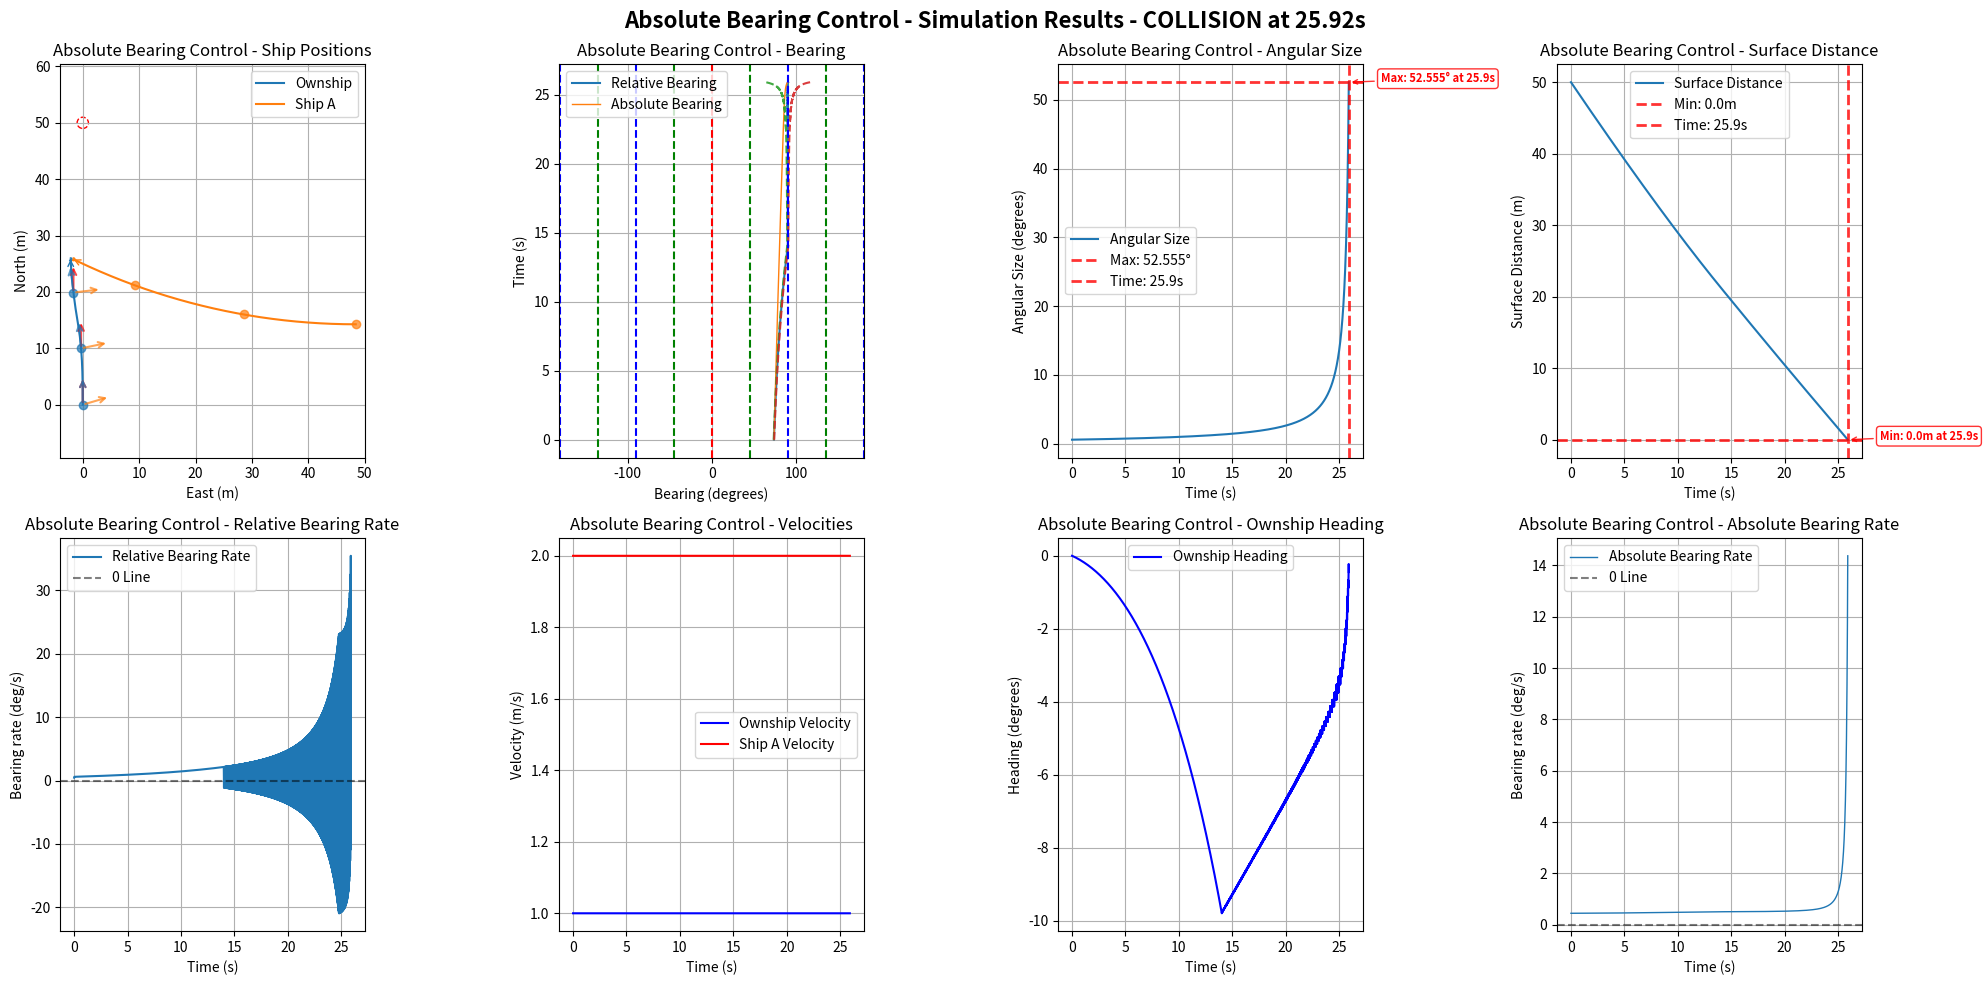

Source code (Python):
import numpy as np
import matplotlib.pyplot as plt
import math

# Default simulation parameters
DEFAULT_OWNSHIP_CONFIG = {
    "name": "Ownship",
    "velocity": 1,
    "acceleration": 0,
    "heading": 0.0,
    "rate_of_turn": 0,
    "position": [0, 0, 0],
    "size": 0.5,
    "max_rate_of_turn": [22, 22]
}

DEFAULT_SHIP_CONFIG = {
    "name": "Ship A", 
    "velocity": 2.0,
    "acceleration": 0,
    "heading": 180.0,
    "rate_of_turn": 0,
    "position": [75, 0, 0],
    "size": 0.5,
    "max_rate_of_turn": [3, 3]
}

DEFAULT_GOAL_CONFIG = {
    "name": "Goal",
    "velocity": 0.0,
    "acceleration": 0,
    "heading": 0,
    "rate_of_turn": 0,
    "position": [50, 0, 0],
    "size": 10.0,
    "max_rate_of_turn": [0, 0]
}

DEFAULT_SIM_PARAMS = {
    "time_steps": 20000,  # 更大的數字以避免過早timeout
    "delta_time": 0.01,
    "ALPHA_TRIG": 0.5
}

class ShipStatus:
    def __init__(self, name, velocity, acceleration, heading, rate_of_turn, position, size=1.0, max_rate_of_turn=[20, 20], velocity_limit=[0.5, 10.0]):
        self.name = name
        self.velocity = velocity
        self.acceleration = acceleration
        self.heading = heading
        self.rate_of_turn = rate_of_turn
        self.position = np.array(position, dtype=float)
        self.size = size
        self.max_rate_of_turn = max_rate_of_turn
        self.velocity_limit = velocity_limit

    def update(self, delta_time=0.01):
        self.heading += self.rate_of_turn * delta_time
        # NED coordinate system: North=X+, East=Y+, Down=Z+
        # Heading: 0°=North, 90°=East, 180°=South, 270°=West
        self.position += self.velocity * delta_time * np.array([
            np.cos(np.radians(self.heading)),
            np.sin(np.radians(self.heading)),
            0])
        self.velocity += self.acceleration

    def get_status(self):
        return {
            "name": self.name,
            "velocity": self.velocity,
            "heading": self.heading,
            "current_position": self.position
        }

    def copy(self):
        """Create a deep copy of the ship status"""
        return ShipStatus(
            name=self.name,
            velocity=self.velocity,
            acceleration=self.acceleration,
            heading=self.heading,
            rate_of_turn=self.rate_of_turn,
            position=self.position.copy(),
            size=self.size,
            max_rate_of_turn=self.max_rate_of_turn.copy(),
            velocity_limit=self.velocity_limit.copy()
        )

def calculate_ship_initial_position_with_turning(ownship_config, goal_config, 
                                               ship_velocity, ship_heading, ship_rate_of_turn,
                                               collision_ratio=0.5):
    """
    正確的圓弧運動反推算法：計算Ship A的初始位置
    
    考慮Ship A的圓弧運動軌跡（如果rate_of_turn ≠ 0）
    
    Args:
        ownship_config: Ownship配置字典
        goal_config: Goal配置字典  
        ship_velocity: Ship A的速度 (m/s)
        ship_heading: Ship A的初始航向 (度)
        ship_rate_of_turn: Ship A的轉彎速度 (度/秒)
        collision_ratio: 碰撞發生在Ownship路徑的比例 (0.0-1.0)
    
    Returns:
        tuple: (初始位置list, 碰撞點, 碰撞時間)
    """
    # 獲取Ownship和Goal的位置
    ownship_pos = np.array(ownship_config["position"])
    goal_pos = np.array(goal_config["position"])
    ownship_velocity = ownship_config["velocity"]
    
    # 計算Ownship的直線路徑
    path_vector = goal_pos - ownship_pos
    path_length = np.linalg.norm(path_vector)
    
    # 確定碰撞點
    collision_point = ownship_pos + collision_ratio * path_vector
    
    # 計算碰撞時間 (基於Ownship的等速運動)
    time_to_collision = (collision_ratio * path_length) / ownship_velocity
    
    # 轉換角度為弧度
    theta_0_rad = np.radians(ship_heading)
    omega_rad = np.radians(ship_rate_of_turn)
    
    if abs(ship_rate_of_turn) < 1e-10:
        # 情況1: 直線運動 (rate_of_turn ≈ 0)
        travel_distance = ship_velocity * time_to_collision
        direction = np.array([np.cos(theta_0_rad), np.sin(theta_0_rad), 0])
        initial_position = collision_point - travel_distance * direction
        
    else:
        # 情況2: 圓弧運動 (rate_of_turn ≠ 0)
        # 轉彎半徑
        R = ship_velocity / abs(omega_rad)
        
        # 轉過的角度
        delta_theta = omega_rad * time_to_collision
        
        # 最終航向
        theta_final_rad = theta_0_rad + delta_theta
        
        # 從碰撞點和最終航向反推圓心位置
        if omega_rad > 0:  # 右轉
            # 圓心在最終位置的左側
            center = collision_point + R * np.array([-np.sin(theta_final_rad), np.cos(theta_final_rad), 0])
            # 初始位置在圓心的右側
            initial_position = center + R * np.array([np.sin(theta_0_rad), -np.cos(theta_0_rad), 0])
        else:  # 左轉
            # 圓心在最終位置的右側  
            center = collision_point + R * np.array([np.sin(theta_final_rad), -np.cos(theta_final_rad), 0])
            # 初始位置在圓心的左側
            initial_position = center + R * np.array([-np.sin(theta_0_rad), np.cos(theta_0_rad), 0])
    
    return initial_position.tolist(), collision_point.tolist(), time_to_collision

def create_collision_scenario_with_turning(ship_velocity=2.0, ship_heading=180.0, ship_rate_of_turn=0, 
                                         ship_size=0.5, collision_ratio=0.5):
    """
    正確的碰撞場景生成函數（考慮圓弧運動）
    
    Args:
        ship_velocity: Ship A的速度 (m/s)
        ship_heading: Ship A的初始航向 (度)
        ship_rate_of_turn: Ship A的轉彎速度 (度/秒)
        ship_size: Ship A的大小 (m)
        collision_ratio: 碰撞發生在Ownship路徑的比例 (0.0-1.0)
    
    Returns:
        dict: Ship A的完整配置和碰撞預測資訊
    """
    # 計算正確的初始位置（考慮圓弧運動）
    initial_pos, collision_point, collision_time = calculate_ship_initial_position_with_turning(
        DEFAULT_OWNSHIP_CONFIG, 
        DEFAULT_GOAL_CONFIG,
        ship_velocity, 
        ship_heading,
        ship_rate_of_turn,
        collision_ratio
    )
    
    ship_config = {
        "name": "Ship A",
        "velocity": ship_velocity,
        "acceleration": 0,
        "heading": ship_heading,
        "rate_of_turn": ship_rate_of_turn,
        "position": initial_pos,
        "size": ship_size,
        "max_rate_of_turn": [12, 12]
    }
    
    # 添加碰撞預測資訊
    ship_config["_collision_info"] = {
        "predicted_collision_point": collision_point,
        "predicted_collision_time": collision_time,
        "collision_ratio": collision_ratio,
        "motion_type": "circular" if abs(ship_rate_of_turn) > 1e-10 else "linear"
    }
    
    print(f"=== Collision Prediction Info ===")
    print(f"Ship A Initial Position: [{initial_pos[0]:.2f}, {initial_pos[1]:.2f}, {initial_pos[2]:.2f}]")
    print(f"Predicted Collision Point: [{collision_point[0]:.2f}, {collision_point[1]:.2f}, {collision_point[2]:.2f}]")
    print(f"Predicted Collision Time: {collision_time:.2f}s")
    print(f"Collision Location: {collision_ratio*100:.1f}% of Ownship Path")
    print(f"Ship A Motion Type: {ship_config['_collision_info']['motion_type']}")
    
    return ship_config

def get_distance_3d(point1, point2):
    return np.linalg.norm(np.array(point1) - np.array(point2))

def get_bearing(ship1, ship2):
    """Calculate relative bearing from ship1 to ship2
    
    Returns:
        relative_bearing: Range -180° to +180°
        - Positive: target is to starboard (right) of ship1's heading
        - Negative: target is to port (left) of ship1's heading
        - 0°: target is directly ahead
        - ±180°: target is directly behind
    """
    delta_pos = ship2.position - ship1.position
    theta = np.arctan2(delta_pos[1], delta_pos[0])
    angle_to_ship2 = np.degrees(theta)
    relative_bearing = (angle_to_ship2 - ship1.heading) % 360
    if relative_bearing > 180:
        relative_bearing -= 360
    return relative_bearing

def get_absolute_bearing(ship1, ship2):
    """Calculate absolute bearing (true bearing) from ship1 to ship2"""
    delta_pos = ship2.position - ship1.position
    theta = np.arctan2(delta_pos[1], delta_pos[0])
    absolute_bearing = np.degrees(theta) % 360
    return absolute_bearing

def get_angular_diameter(ship1, ship2):
    distance = get_distance_3d(ship1.position, ship2.position)
    angular_diameter = 2 * np.arctan(ship2.size / (2 * distance))
    return np.degrees(angular_diameter)

def angle_difference(angle1, angle2):
    angle_diff = (angle2 - angle1) % (2 * math.pi)
    if angle_diff > math.pi:
        angle_diff -= 2 * math.pi
    return angle_diff

def angle_difference_in_deg(angle1, angle2):
    angle_diff = (angle2 - angle1) % 360
    if angle_diff > 180:
        angle_diff -= 360
    return angle_diff

def adj_ownship_heading_absolute(headings_difference, absolute_bearings, bearings_difference, absolute_bearings_difference, angular_sizes, ship, goal, target_ship, delta_time=0.01, ALPHA_TRIG=1.0):
    """
    Adjust ownship heading based on CBDR principle using absolute bearings.
    """
    velocity = ship.velocity
    rate_of_turn = ship.rate_of_turn
    heading = ship.heading
    max_rate_of_turn = ship.max_rate_of_turn[0]
    current_relative_bearing = get_bearing(ship, target_ship)
    # avoidance_gain = angular_sizes[-1] ** 2 * 3
    K_GAIN = 2

    if len(absolute_bearings_difference) >= 1:
        avoidance_gain = (angular_sizes[-1] - ALPHA_TRIG) * K_GAIN
        if abs(absolute_bearings_difference[-1]*delta_time) <= angular_sizes[-1]: #or abs(bearings_difference[-1]*delta_time) <= angular_sizes[-1]:
            # rounded_rate = np.round(absolute_bearings_difference[-1], 5)
            # rounded_rate = min(np.abs(absolute_bearings_difference[-1]), np.abs(bearings_difference[-1]))
            rounded_rate = absolute_bearings_difference[-1]
            if abs(rounded_rate) <= 1e-5:  # True CBDR (bearing rate ≈ 0)
                if current_relative_bearing <= 0:  # Ship is on port side (left)
                    if abs(current_relative_bearing) <= 90:
                        rate_of_turn = -avoidance_gain  # Turn left (negative)
                    else:
                        rate_of_turn = avoidance_gain   # Turn right (positive)
                else:  # Ship is on starboard side (right)
                    if abs(current_relative_bearing) <= 90:
                        rate_of_turn = avoidance_gain   # Turn right (positive)
                    else:
                        rate_of_turn = -avoidance_gain  # Turn left (negative)
            else:
                
                # Non-zero bearing rate case
                # rate_of_turn = -np.sign(bearings_difference[-1]) * avoidance_gain
                if abs(current_relative_bearing) <= 90:  # Target is ahead
                    rate_of_turn = -np.sign(absolute_bearings_difference[-1]) * avoidance_gain
                    # rate_of_turn = -np.sign(bearings_difference[-1]) * avoidance_gain

                else:  # Target is behind
                    rate_of_turn = np.sign(absolute_bearings_difference[-1]) * avoidance_gain
                    # rate_of_turn = np.sign(bearings_difference[-1]) * avoidance_gain

        if angular_sizes[-1] < ALPHA_TRIG:
            # Navigate to goal when no collision threat
            theta_goal = get_bearing(ship, goal)
            rate_of_turn = theta_goal
            distance = get_distance_3d(ship.position, goal.position)
            if distance < 30:
                velocity = distance / 2
            else:
                velocity = velocity

        rate_of_turn = np.clip(rate_of_turn, -ship.max_rate_of_turn[0], ship.max_rate_of_turn[0])

    return rate_of_turn, velocity

def adj_ownship_heading_relative(bearings, bearings_difference, angular_sizes, ship, goal, target_ship, delta_time=0.01, ALPHA_TRIG=1.0):
    """
    Adjust ownship heading based on CBDR principle using relative bearings.
    """
    velocity = ship.velocity
    rate_of_turn = ship.rate_of_turn
    max_rate_of_turn = ship.max_rate_of_turn[0]
    current_relative_bearing = get_bearing(ship, target_ship)
    avoidance_gain = angular_sizes[-1]*2

    if len(bearings_difference) >= 1:
        if abs(bearings_difference[-1]*delta_time) <= angular_sizes[-1]:
            rounded_rate = np.round(bearings_difference[-1], 5)
            if abs(rounded_rate) <= 5e-2:  # True CBDR (bearing rate ≈ 0)
                if current_relative_bearing < 0:  # Ship is on port side (left)
                    rate_of_turn = -max_rate_of_turn  # Turn left (negative)
                else:  # Ship is on starboard side (right)
                    rate_of_turn = max_rate_of_turn   # Turn right (positive)
            else:
                # Non-zero bearing rate case
                if abs(current_relative_bearing) < 90:  # Target is ahead
                    rate_of_turn = -np.sign(bearings_difference[-1]) * avoidance_gain
                else:  # Target is behind
                    rate_of_turn = np.sign(bearings_difference[-1]) * avoidance_gain

        if angular_sizes[-1] < ALPHA_TRIG:
            # Navigate to goal when no collision threat
            theta_goal = get_bearing(ship, goal)
            rate_of_turn = theta_goal
            distance = get_distance_3d(ship.position, goal.position)
            if distance < 1:
                velocity = distance
            else:
                velocity = 1.0
        rate_of_turn = np.clip(rate_of_turn, -ship.max_rate_of_turn[0], ship.max_rate_of_turn[0])

    return rate_of_turn, velocity

def run_single_simulation(use_absolute_bearings=True, 
                            ownship_config=None, 
                            ship_config=None, 
                            goal_config=None,
                            time_steps=None,
                            delta_time=None,
                            ALPHA_TRIG=None):
    """Run a single simulation with either absolute or relative bearing control
    
    Args:
        use_absolute_bearings: Whether to use absolute bearing control
        ownship_config: Dict with ownship parameters (velocity, heading, position, size, etc.)
        ship_config: Dict with ship parameters
        goal_config: Dict with goal parameters
        time_steps: Number of simulation steps
        delta_time: Time step size
        ALPHA_TRIG: Navigation threshold (degrees)
    
    Returns:
        dict: Simulation results including collision/arrival times and timeout status
    """
    
    # # Use default configurations if not provided
    # if ownship_config is None:
    #     ownship_config = DEFAULT_OWNSHIP_CONFIG.copy()
    # if ship_config is None:
    #     ship_config = DEFAULT_SHIP_CONFIG.copy()
    # if goal_config is None:
    #     goal_config = DEFAULT_GOAL_CONFIG.copy()
    # if time_steps is None:
    #     time_steps = DEFAULT_SIM_PARAMS["time_steps"]
    # if delta_time is None:
    #     delta_time = DEFAULT_SIM_PARAMS["delta_time"]
    # if ALPHA_TRIG is None:
    #     ALPHA_TRIG = DEFAULT_SIM_PARAMS["ALPHA_TRIG"]
    
    # 清理ship_config，移除不屬於ShipStatus的參數
    clean_ship_config = {k: v for k, v in ship_config.items() if not k.startswith('_')}
    
    # Initialize ship statuses using configurations
    ownship = ShipStatus(**ownship_config)
    ship = ShipStatus(**clean_ship_config)
    goal = ShipStatus(**goal_config)    # Initialize data storage
    ownship_positions, ship_positions = [], []
    bearings, angular_sizes, bearings_difference, distances, headings_difference = [], [], [], [], []
    absolute_bearings, absolute_bearings_difference = [], []
    ownship_velocities, ship_velocities, ownship_headings = [], [], []
    
    # Initialize simulation end conditions
    collision_time = None
    arrival_time = None
    timeout = False
    simulation_ended = False
    actual_steps = 0
    
    for step in range(time_steps):
        actual_steps = step + 1
        current_time = step * delta_time
        
        # Check for collision (distance < sum of radii)
        center_distance = get_distance_3d(ownship.position, ship.position)
        collision_threshold = (ownship.size + ship.size) / 2
        surface_distance = center_distance - collision_threshold
        
        if center_distance <= collision_threshold:
            collision_time = current_time
            simulation_ended = True
            print(f"Collision detected at time {collision_time:.2f}s!")
            break
        
        # Check for goal arrival
        distance_to_goal = get_distance_3d(ownship.position, goal.position)
        arrival_threshold = (ownship.size + goal.size) / 2
        
        if distance_to_goal <= arrival_threshold:
            arrival_time = current_time
            simulation_ended = True
            print(f"Goal reached at time {arrival_time:.2f}s!")
            break
        
        # Calculate current bearings and measurements
        bearing = get_bearing(ownship, ship)
        absolute_bearing = get_absolute_bearing(ownship, ship)
        angular_size = get_angular_diameter(ownship, ship)
        
        # Store current measurements (使用表面距離)
        bearings.append(bearing)
        absolute_bearings.append(absolute_bearing)
        angular_sizes.append(angular_size)
        distances.append(surface_distance)
        ownship_velocities.append(ownship.velocity)
        ship_velocities.append(ship.velocity)
        ownship_headings.append(ownship.heading)
        
        # Apply control logic based on method
        if use_absolute_bearings:
            ownship.rate_of_turn, ownship.velocity = adj_ownship_heading_absolute(headings_difference, 
                absolute_bearings, bearings_difference, absolute_bearings_difference, angular_sizes, ownship, goal, ship, delta_time, ALPHA_TRIG)
        else:
            ownship.rate_of_turn, ownship.velocity = adj_ownship_heading_relative(
                bearings, bearings_difference, angular_sizes, ownship, goal, ship, delta_time, ALPHA_TRIG)
        
        # Store positions
        ownship_positions.append(ownship.position.copy())
        ship_positions.append(ship.position.copy())
        
        # Update ship positions
        ownship.update(delta_time)
        ship.update(delta_time)
        
        # Calculate bearing differences
        update_absolute_bearing = get_absolute_bearing(ownship, ship)
        update_bearing = get_bearing(ownship, ship)
        
        abs_diff = angle_difference_in_deg(absolute_bearing, update_absolute_bearing) / delta_time
        rel_diff = angle_difference_in_deg(bearing, update_bearing) / delta_time
        heading_diff = angle_difference_in_deg(ownship_headings[-1], ownship.heading) / delta_time

        absolute_bearings_difference.append(abs_diff)
        bearings_difference.append(rel_diff)
        headings_difference.append(heading_diff)

    # Check for timeout
    if not simulation_ended:
        timeout = True
        print(f"Simulation timeout after {time_steps * delta_time:.2f}s")
    
    # Convert to numpy arrays and clean up
    result = {
        'ownship_positions': np.array(ownship_positions),
        'ship_positions': np.array(ship_positions),
        'bearings': np.array(bearings),
        'absolute_bearings': np.array(absolute_bearings),
        'angular_sizes': np.array(angular_sizes),
        'bearings_difference': np.array(bearings_difference),
        'absolute_bearings_difference': np.array(absolute_bearings_difference),
        'distances': np.array(distances),
        'ownship_velocities': np.array(ownship_velocities),
        'ship_velocities': np.array(ship_velocities),
        'ownship_headings': np.array(ownship_headings),
        'ownship_size': ownship.size,
        'ship_size': ship.size,
        'goal': goal,
        # Simulation end conditions
        'collision_time': collision_time,
        'arrival_time': arrival_time,
        'timeout': timeout,
        'actual_steps': actual_steps,
        'simulation_time': actual_steps * delta_time
    }
    
    # Clean up floating point errors
    result['bearings_difference'][np.abs(result['bearings_difference']) < 1e-9] = 0.0
    result['absolute_bearings_difference'][np.abs(result['absolute_bearings_difference']) < 1e-9] = 0.0
    
    return result

def print_simulation_summary(result, method_name=""):
    """Print a summary of simulation results"""
    print(f"\n--- {method_name} Simulation Summary ---")
    print(f"Simulation time: {result['simulation_time']:.2f}s ({result['actual_steps']} steps)")
    
    if result['collision_time'] is not None:
        print(f"❌ COLLISION occurred at {result['collision_time']:.2f}s")
        min_distance = np.min(result['distances'])
        print(f"   Minimum surface distance: {min_distance:.3f}m")
    elif result['arrival_time'] is not None:
        print(f"✅ GOAL REACHED at {result['arrival_time']:.2f}s")
        final_distance_to_goal = get_distance_3d(result['ownship_positions'][-1], result['goal'].position)
        print(f"   Final distance to goal: {final_distance_to_goal:.3f}m")
    elif result['timeout']:
        print(f"⏰ TIMEOUT after {result['simulation_time']:.2f}s")
        final_distance_to_goal = get_distance_3d(result['ownship_positions'][-1], result['goal'].position)
        min_distance = np.min(result['distances'])
        print(f"   Final distance to goal: {final_distance_to_goal:.3f}m")
        print(f"   Minimum surface distance to ship: {min_distance:.3f}m")
    
    # Additional statistics
    max_angular_size = np.max(result['angular_sizes'])
    max_angular_time = np.argmax(result['angular_sizes']) * result['simulation_time'] / len(result['angular_sizes'])
    print(f"Max angular size: {max_angular_size:.4f}° at {max_angular_time:.2f}s")
    
    min_distance = np.min(result['distances'])
    min_distance_time = np.argmin(result['distances']) * result['simulation_time'] / len(result['distances'])
    print(f"Minimum surface distance: {min_distance:.3f}m at {min_distance_time:.2f}s")

def plot_results(result, delta_time, title_prefix=""):
    """Plot results in a single 2x4 grid"""
    # Print simulation summary
    print_simulation_summary(result, title_prefix.rstrip(" - "))
    
    # Add simulation result info to title
    sim_info = ""
    if result['collision_time'] is not None:
        sim_info = f" - COLLISION at {result['collision_time']:.2f}s"
    elif result['arrival_time'] is not None:
        sim_info = f" - GOAL REACHED at {result['arrival_time']:.2f}s"
    elif result['timeout']:
        sim_info = f" - TIMEOUT after {result['simulation_time']:.2f}s"
    
    fig = plt.figure(figsize=(20, 10))
    fig.suptitle(f"{title_prefix}Simulation Results{sim_info}", fontsize=16, fontweight='bold')
    
    # Plot all 8 subplots for this result
    plot_all_subplots(result, delta_time, title_prefix)
    
    plt.tight_layout()
    plt.show()

def plot_all_subplots(result, delta_time, title_prefix=""):
    """Plot all 8 subplots in a 2x4 grid"""
    
    # 1. Ship Positions
    plt.subplot(2, 4, 1)
    ownship_line, = plt.plot(result['ownship_positions'][:, 1], result['ownship_positions'][:, 0], label='Ownship')
    ship_line, = plt.plot(result['ship_positions'][:, 1], result['ship_positions'][:, 0], label='Ship A')
    
    # Add direction arrows at final positions
    plt.annotate('', xy=(result['ownship_positions'][-1, 1], result['ownship_positions'][-1, 0]), 
                xytext=(result['ownship_positions'][-2, 1], result['ownship_positions'][-2, 0]), 
                arrowprops=dict(arrowstyle='->', color=ownship_line.get_color()))
    plt.annotate('', xy=(result['ship_positions'][-1, 1], result['ship_positions'][-1, 0]), 
                xytext=(result['ship_positions'][-2, 1], result['ship_positions'][-2, 0]), 
                arrowprops=dict(arrowstyle='->', color=ship_line.get_color()))
    
    # Add ship size circles and goal
    ownship_circle = plt.Circle((result['ownship_positions'][-1, 1], result['ownship_positions'][-1, 0]),
        result['ownship_size'] / 2, color=ownship_line.get_color(), fill=False, linestyle='--', alpha=1.0)
    ship_circle = plt.Circle((result['ship_positions'][-1, 1], result['ship_positions'][-1, 0]),
        result['ship_size'] / 2, color=ship_line.get_color(), fill=False, linestyle='--', alpha=1.0)
    goal_circle = plt.Circle((result['goal'].position[1], result['goal'].position[0]),
        1, color='Red', fill=False, linestyle='--', alpha=1.0)
    plt.gca().add_patch(goal_circle)
    plt.gca().add_patch(ownship_circle)
    plt.gca().add_patch(ship_circle)
    
    # Add arrows at 10-second intervals
    time_interval = 10.0
    point_interval = int(time_interval / delta_time)
    arrow_length = 5.0
    
    for i in range(0, len(result['ownship_positions']), point_interval):
        # Plot position points
        plt.plot(result['ownship_positions'][i, 1], result['ownship_positions'][i, 0], 'o', 
                color=ownship_line.get_color(), markersize=6, alpha=0.7)
        plt.plot(result['ship_positions'][i, 1], result['ship_positions'][i, 0], 'o', 
                color=ship_line.get_color(), markersize=6, alpha=0.7)

        # Add three arrows for ownship
        ownship_pos = result['ownship_positions'][i]
        ownship_heading = result['ownship_headings'][i] if i < len(result['ownship_headings']) else result['ownship_headings'][-1]
        
        # North arrow (red)
        north_end_x = ownship_pos[1]
        north_end_y = ownship_pos[0] + arrow_length
        plt.annotate('', xy=(north_end_x, north_end_y), 
                    xytext=(ownship_pos[1], ownship_pos[0]), 
                    arrowprops=dict(arrowstyle='->', color='red', lw=1.5, alpha=0.7))
        
        # Heading arrow
        heading_end_x = ownship_pos[1] + arrow_length * np.sin(np.radians(ownship_heading))
        heading_end_y = ownship_pos[0] + arrow_length * np.cos(np.radians(ownship_heading))
        plt.annotate('', xy=(heading_end_x, heading_end_y), 
                    xytext=(ownship_pos[1], ownship_pos[0]), 
                    arrowprops=dict(arrowstyle='->', color=ownship_line.get_color(), lw=1.5, alpha=0.7))
        
        # Arrow to other ship
        ship_pos = result['ship_positions'][i]
        direction_to_ship = ship_pos - ownship_pos
        if np.linalg.norm(direction_to_ship) > 0:
            direction_to_ship_normalized = direction_to_ship / np.linalg.norm(direction_to_ship)
            ship_arrow_end = ownship_pos + arrow_length * direction_to_ship_normalized
            plt.annotate('', xy=(ship_arrow_end[1], ship_arrow_end[0]), 
                        xytext=(ownship_pos[1], ownship_pos[0]), 
                        arrowprops=dict(arrowstyle='->', color=ship_line.get_color(), lw=1.5, alpha=0.7))
    
    plt.xlabel('East (m)')
    plt.ylabel('North (m)')
    plt.title(f'{title_prefix}Ship Positions')
    plt.legend()
    plt.grid(True)
    plt.axis('equal')
    
    # 2. Bearing Plot
    plt.subplot(2, 4, 2)
    plt.plot(result['bearings'], np.arange(len(result['bearings'])) * delta_time, label='Relative Bearing', alpha=1.0)
    absolute_bearings_normalized = result['absolute_bearings'].copy()
    absolute_bearings_normalized[absolute_bearings_normalized > 180] -= 360
    plt.plot(absolute_bearings_normalized, np.arange(len(absolute_bearings_normalized)) * delta_time, label='Absolute Bearing', linewidth=1)
    half_angular_sizes = result['angular_sizes'] / 2
    plt.plot(result['bearings'] - half_angular_sizes, np.arange(len(result['bearings'])) * delta_time, '--', alpha=0.9)
    plt.plot(result['bearings'] + half_angular_sizes, np.arange(len(result['bearings'])) * delta_time, '--', alpha=0.9)
    plt.ylabel('Time (s)')
    plt.xlabel('Bearing (degrees)')
    plt.title(f'{title_prefix}Bearing')
    plt.xlim(-181, 180)
    plt.axvline(x=0, color='r', linestyle='--')
    for angle in [45, 90, 135, 180, -45, -90, -135, -180]:
        plt.axvline(x=angle, color='g' if angle % 90 != 0 else 'b', linestyle='--')
    plt.legend()
    plt.grid(True)
    
    # 3. Angular Size Plot
    plt.subplot(2, 4, 3)
    plt.plot(np.arange(len(result['angular_sizes'])) * delta_time, result['angular_sizes'], label='Angular Size')
    
    max_angular_size = np.max(result['angular_sizes'])
    max_time_index = np.argmax(result['angular_sizes'])
    max_time = max_time_index * delta_time
    
    plt.axhline(y=max_angular_size, color='red', linestyle='--', alpha=0.8, linewidth=2, 
                label=f'Max: {max_angular_size:.3f}°')
    plt.axvline(x=max_time, color='red', linestyle='--', alpha=0.8, linewidth=2, 
                label=f'Time: {max_time:.1f}s')
    
    plt.annotate(f'Max: {max_angular_size:.3f}° at {max_time:.1f}s', 
                xy=(max_time, max_angular_size), 
                xytext=(max_time + 3, max_angular_size),
                arrowprops=dict(arrowstyle='->', color='red', alpha=0.8),
                fontsize=8, color='red', fontweight='bold',
                bbox=dict(boxstyle='round,pad=0.3', facecolor='white', edgecolor='red', alpha=0.8))
    
    plt.xlabel('Time (s)')
    plt.ylabel('Angular Size (degrees)')
    plt.title(f'{title_prefix}Angular Size')
    plt.legend()
    plt.grid(True)
    
    # 4. Distance Plot
    plt.subplot(2, 4, 4)
    plt.plot(np.arange(len(result['distances'])) * delta_time, result['distances'], label='Surface Distance')
    
    min_distance = np.min(result['distances'])
    min_distance_time_index = np.argmin(result['distances'])
    min_distance_time = min_distance_time_index * delta_time
    
    plt.axhline(y=min_distance, color='red', linestyle='--', alpha=0.8, linewidth=2, 
                label=f'Min: {min_distance:.1f}m')
    plt.axvline(x=min_distance_time, color='red', linestyle='--', alpha=0.8, linewidth=2, 
                label=f'Time: {min_distance_time:.1f}s')
    
    plt.annotate(f'Min: {min_distance:.1f}m at {min_distance_time:.1f}s', 
                xy=(min_distance_time, min_distance), 
                xytext=(min_distance_time + 3, min_distance),
                arrowprops=dict(arrowstyle='->', color='red', alpha=0.8),
                fontsize=8, color='red', fontweight='bold',
                bbox=dict(boxstyle='round,pad=0.3', facecolor='white', edgecolor='red', alpha=0.8))
    
    plt.xlabel('Time (s)')
    plt.ylabel('Surface Distance (m)')
    plt.title(f'{title_prefix}Surface Distance')
    plt.legend()
    plt.grid(True)
    
    # 5. Relative Bearing Rate (d/dt)
    plt.subplot(2, 4, 5)
    t_rel_rate = np.arange(len(result['bearings_difference'])) * delta_time
    if len(t_rel_rate) > 0:
        plt.plot(t_rel_rate, result['bearings_difference'], label='Relative Bearing Rate')
    plt.axhline(y=0, color='black', linestyle='--', alpha=0.5, label='0 Line')
    plt.xlabel('Time (s)')
    plt.ylabel('Bearing rate (deg/s)')
    plt.title(f'{title_prefix}Relative Bearing Rate')
    plt.legend()
    plt.grid(True)
    
    # 6. Ship Velocities
    plt.subplot(2, 4, 6)
    plt.plot(np.arange(len(result['ownship_velocities'])) * delta_time, result['ownship_velocities'], 
             label='Ownship Velocity', color='blue')
    plt.plot(np.arange(len(result['ship_velocities'])) * delta_time, result['ship_velocities'], 
             label='Ship A Velocity', color='red')
    plt.xlabel('Time (s)')
    plt.ylabel('Velocity (m/s)')
    plt.title(f'{title_prefix}Velocities')
    plt.legend()
    plt.grid(True)
    
    # 7. Ownship Heading
    plt.subplot(2, 4, 7)
    plt.plot(np.arange(len(result['ownship_headings'])) * delta_time, result['ownship_headings'], 
             label='Ownship Heading', color='blue')
    plt.xlabel('Time (s)')
    plt.ylabel('Heading (degrees)')
    plt.title(f'{title_prefix}Ownship Heading')
    plt.legend()
    plt.grid(True)
    
    # 8. Absolute Bearing Rate (d/dt)
    plt.subplot(2, 4, 8)
    t_abs_rate = np.arange(len(result['absolute_bearings_difference'])) * delta_time
    if len(t_abs_rate) > 0:
        plt.plot(t_abs_rate, result['absolute_bearings_difference'], label='Absolute Bearing Rate', linewidth=1)
    plt.axhline(y=0, color='black', linestyle='--', alpha=0.5, label='0 Line')
    plt.xlabel('Time (s)')
    plt.ylabel('Bearing rate (deg/s)')
    plt.title(f'{title_prefix}Absolute Bearing Rate')
    plt.legend()
    plt.grid(True)

def run_comparison(ownship_config=None, ship_config=None, goal_config=None, 
                  time_steps=None, delta_time=None, ALPHA_TRIG=None):
    """Run both simulations and plot comparison
    
    Args:
        ownship_config: Dict with ownship parameters
        ship_config: Dict with ship parameters  
        goal_config: Dict with goal parameters
        time_steps: Number of simulation steps
        delta_time: Time step size
        ALPHA_TRIG: Navigation threshold (degrees)
    """
    # Use defaults if not provided
    if time_steps is None:
        time_steps = DEFAULT_SIM_PARAMS["time_steps"]
    if delta_time is None:
        delta_time = DEFAULT_SIM_PARAMS["delta_time"]
    if ALPHA_TRIG is None:
        ALPHA_TRIG = DEFAULT_SIM_PARAMS["ALPHA_TRIG"]
        
    print("Running simulation with absolute bearing control...")
    abs_result = run_single_simulation(
        use_absolute_bearings=True,
        ownship_config=ownship_config,
        ship_config=ship_config,
        goal_config=goal_config,
        time_steps=time_steps,
        delta_time=delta_time,
        ALPHA_TRIG=ALPHA_TRIG
    )
    
    print("Plotting absolute bearing control results...")
    plot_results(abs_result, delta_time=delta_time, title_prefix="Absolute Bearing Control - ")

    print("Running simulation with relative bearing control...")
    rel_result = run_single_simulation(
        use_absolute_bearings=False,
        ownship_config=ownship_config,
        ship_config=ship_config,
        goal_config=goal_config,
        time_steps=time_steps,
        delta_time=delta_time,
        ALPHA_TRIG=ALPHA_TRIG
    )
    
    print("Plotting relative bearing control results...")
    plot_results(rel_result, delta_time=delta_time, title_prefix="Relative Bearing Control - ")

def run_simulation(ownship_config=None, ship_config=None, goal_config=None,
                    time_steps=None, delta_time=None, ALPHA_TRIG=None):
    """Run single simulation with absolute bearing control
    
    Args:
        ownship_config: Dict with ownship parameters
        ship_config: Dict with ship parameters
        goal_config: Dict with goal parameters
        time_steps: Number of simulation steps
        delta_time: Time step size
        ALPHA_TRIG: Navigation threshold (degrees)
    """
    # Use defaults if not provided
    if time_steps is None:
        time_steps = DEFAULT_SIM_PARAMS["time_steps"]
    if delta_time is None:
        delta_time = DEFAULT_SIM_PARAMS["delta_time"]
    if ALPHA_TRIG is None:
        ALPHA_TRIG = DEFAULT_SIM_PARAMS["ALPHA_TRIG"]
        
    print("Running simulation with absolute bearing control...")
    abs_result = run_single_simulation(
        use_absolute_bearings=True,
        ownship_config=ownship_config,
        ship_config=ship_config,
        goal_config=goal_config,
        time_steps=time_steps,
        delta_time=delta_time,
        ALPHA_TRIG=ALPHA_TRIG
    )
    
    print("Plotting absolute bearing control results...")
    plot_results(abs_result, delta_time=delta_time, title_prefix="Absolute Bearing Control - ")   

if __name__ == "__main__":

    left_turn_ship = create_collision_scenario_with_turning(
        ship_velocity=2.0,
        ship_heading=-90.0,
        ship_rate_of_turn=1.0,
        collision_ratio=0.5,
    )
    left_turn_ship['size'] = 0.5
    run_simulation(
        ownship_config=DEFAULT_OWNSHIP_CONFIG,
        ship_config=left_turn_ship,
        goal_config=DEFAULT_GOAL_CONFIG
    )